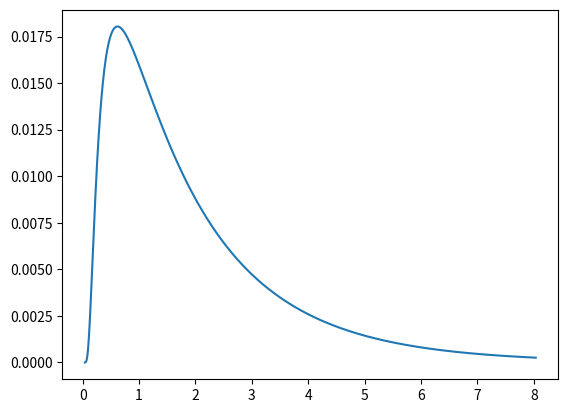

Here is the Python script that generated this plot:
"""
[redacted]
on: 3/6/25
"""
import numpy as np


# todo not sure why this doesn't match, but I think it has to do with the integration implementation... I need to better understand..

def dispersion_model(t, tm, dp):
    """
    calculate the pdf of the dispersion model

    :param t: time steps to calculate pdf for (yrs)
    :param tm: mean residence time (yrs)
    :param dp: the dispersion parameter (DP) is the inverse of the Peclet number or the ratio of the dispersion coefficient (D) to the  velocity (v) and outlet position (x). In practice, the dispersion parameter describes the relative width and height of the age distribution and is mainly a measure of the relative importance of dispersion (mixing) to advection (Zuber and Maloszewski, 2001).
    :return:
    """
    t = np.atleast_1d(t).astype(float)

    trel = t/tm
    exponent = -1 * ((1 - trel) ** 2 / (4 * dp * trel))
    out = (1 / tm) * (1 / (np.sqrt(4 * np.pi * dp * trel))) * np.e ** exponent
    return out


def dispersion_model_cdf(t, tm, dp):
    """
    calculate the cdf of the dispersion model

    :param t: time steps to calculate pdf for (yrs)
    :param tm: mean residence time (yrs)
    :param dp: the dispersion parameter (DP) is the inverse of the Peclet number or the ratio of the dispersion coefficient (D) to the  velocity (v) and outlet position (x). In practice, the dispersion parameter describes the relative width and height of the age distribution and is mainly a measure of the relative importance of dispersion (mixing) to advection (Zuber and Maloszewski, 2001).
    :return:
    """
    return np.cumsum(dispersion_model(t, tm, dp) * np.diff(t, prepend=0))

if __name__ == '__main__':
    # reproduce the distribution from TraceLPM
    import matplotlib.pyplot as plt

    t = np.arange(1, 201, 0.1).astype(float)
    tm = 25.
    dp = 0.5
    dispersion_model(12.5, tm, dp)
    # todo the peak I'm getting is too wide
    fig, ax = plt.subplots()
    dm_output = dispersion_model(t, tm, dp)
    t2= np.arange(1, 200, 1)
    dm_output2 = dispersion_model(t2, tm, 1)
    dm_output_cdf = dispersion_model_cdf(t, tm, dp)
    ax.plot(t/tm, dm_output)
    # ax2 = ax.twinx()
    # ax2.plot(t, dispersion_model_cdf(t, tm, dp), color='red')
    plt.show()